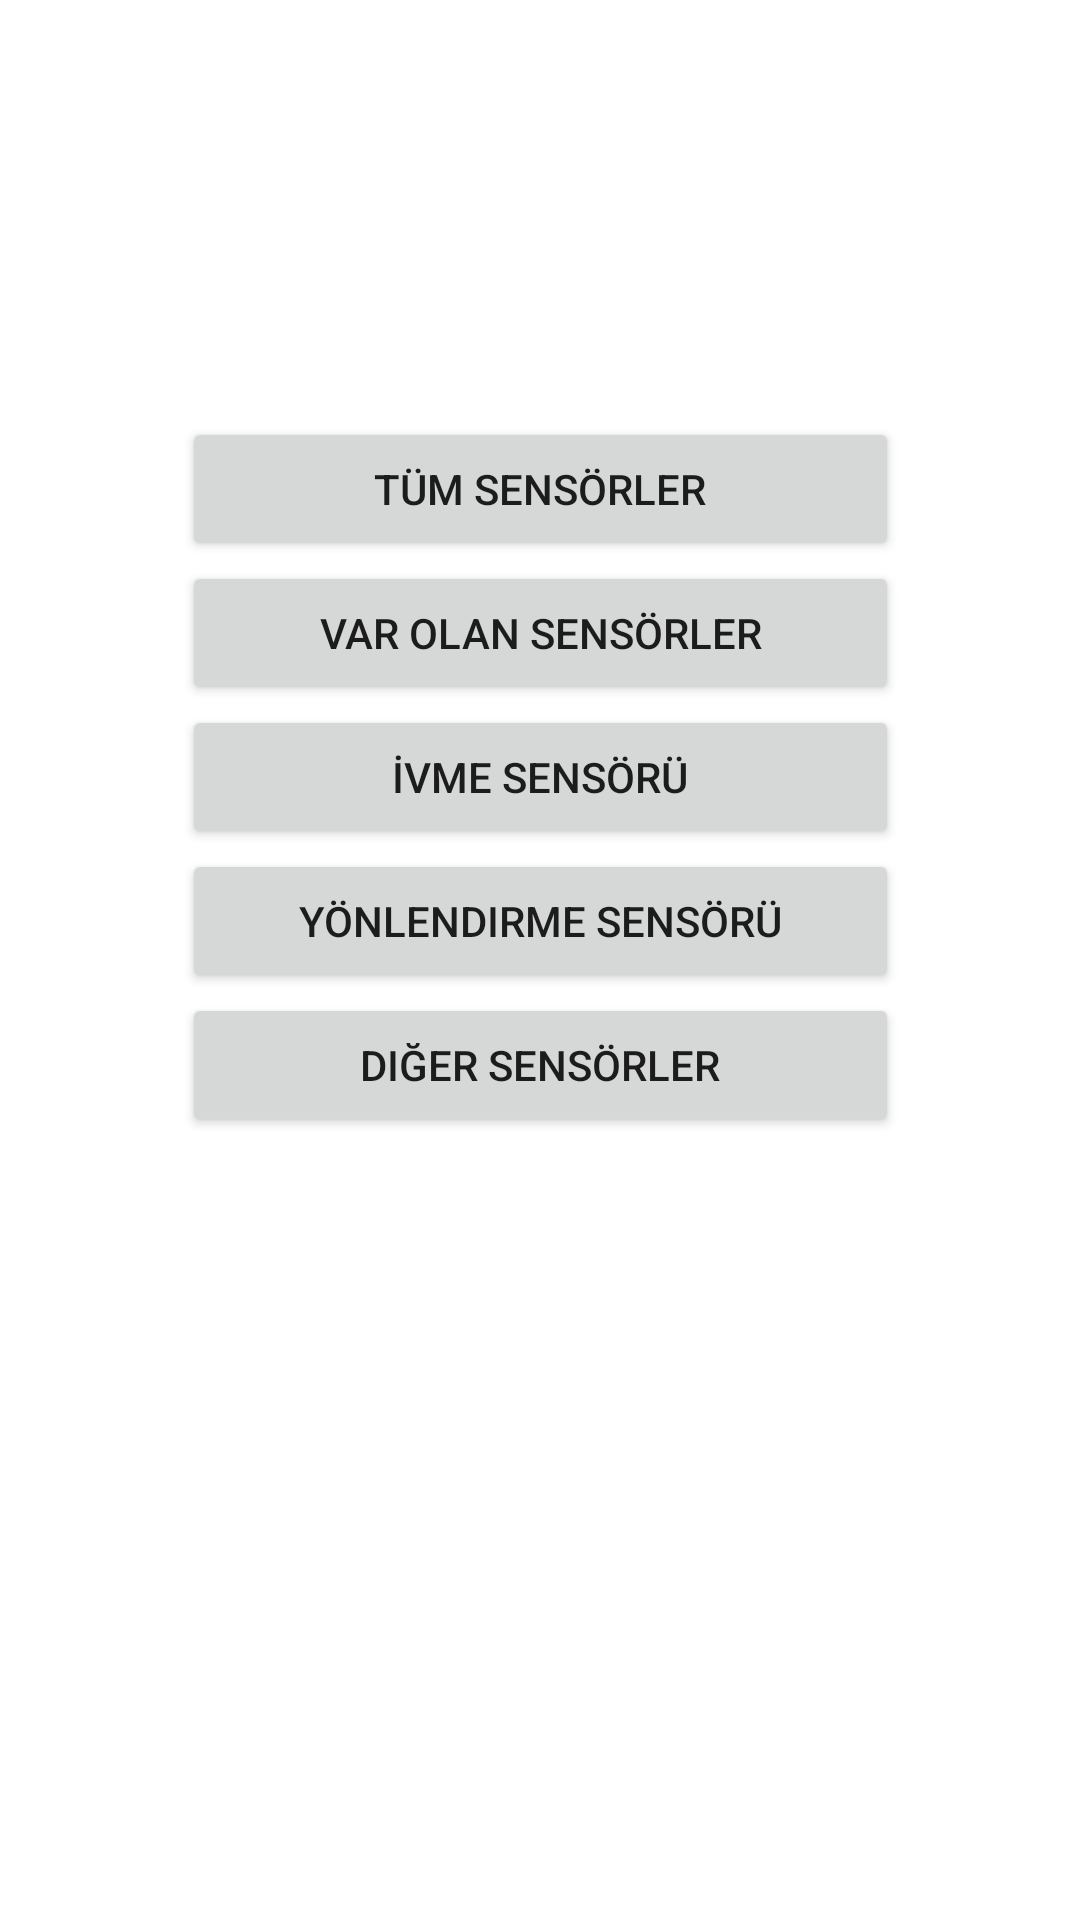

Write the Android layout XML for this screen, with the resource values it uses.
<!-- AndroidManifest.xml: application theme Theme.SensörKullanımı -->
<!-- res/layout/activity_main.xml -->
<?xml version="1.0" encoding="utf-8"?>
<androidx.constraintlayout.widget.ConstraintLayout xmlns:android="http://schemas.android.com/apk/res/android"
    xmlns:app="http://schemas.android.com/apk/res-auto"
    xmlns:tools="http://schemas.android.com/tools"
    android:layout_width="match_parent"
    android:layout_height="match_parent"
    tools:context=".MainActivity">

    <LinearLayout
        android:layout_width="239dp"
        android:layout_height="362dp"
        android:orientation="vertical"
        app:layout_constraintBottom_toBottomOf="parent"
        app:layout_constraintEnd_toEndOf="parent"
        app:layout_constraintStart_toStartOf="parent"
        app:layout_constraintTop_toTopOf="parent">

        <Button
            android:id="@+id/button1"
            android:layout_width="match_parent"
            android:layout_height="wrap_content"
            android:text="Tüm Sensörler" />

        <Button
            android:id="@+id/button2"
            android:layout_width="match_parent"
            android:layout_height="wrap_content"
            android:text="Var Olan Sensörler" />

        <Button
            android:id="@+id/button3"
            android:layout_width="match_parent"
            android:layout_height="wrap_content"
            android:text="İvme Sensörü" />

        <Button
            android:id="@+id/button4"
            android:layout_width="match_parent"
            android:layout_height="wrap_content"
            android:text="Yönlendirme Sensörü" />

        <Button
            android:id="@+id/button5"
            android:layout_width="match_parent"
            android:layout_height="wrap_content"
            android:text="Diğer Sensörler" />
    </LinearLayout>
</androidx.constraintlayout.widget.ConstraintLayout>
<!-- resources referenced by this layout -->
<resources>
  <style name="Theme.SensörKullanımı" parent="Theme.MaterialComponents.DayNight.DarkActionBar">
          
          <item name="colorPrimary">@color/purple_500</item>
          <item name="colorPrimaryVariant">@color/purple_700</item>
          <item name="colorOnPrimary">@color/white</item>
          
          <item name="colorSecondary">@color/teal_200</item>
          <item name="colorSecondaryVariant">@color/teal_700</item>
          <item name="colorOnSecondary">@color/black</item>
          
          <item name="android:statusBarColor">?attr/colorPrimaryVariant</item>
          
      </style>
  <!-- not gathered from this repository: default colours our renderer supplied (Android Studio template values) -->
  <color name="purple_500">#FF6200EE</color>
  <color name="purple_700">#FF3700B3</color>
  <color name="teal_200">#FF03DAC5</color>
  <color name="teal_700">#FF018786</color>
  <color name="black">#FF000000</color>
  <color name="white">#FFFFFFFF</color>
</resources>
